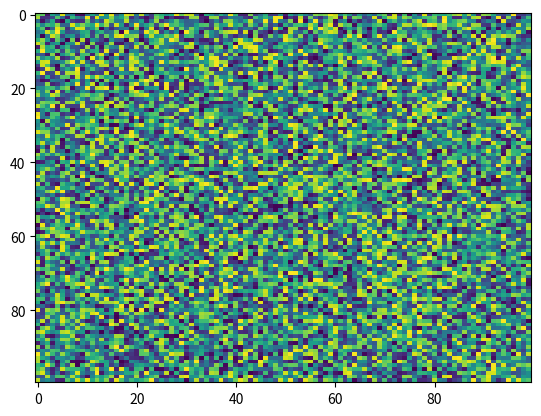

Reproduce this figure in Python.
import matplotlib.pyplot as plt
import numpy as np
X = np.random.rand(100, 100)
plt.imshow(X, 'viridis', None, url=None, resample=None, filternorm=True, filterrad=4.0, aspect='auto', interpolation_stage=None)
